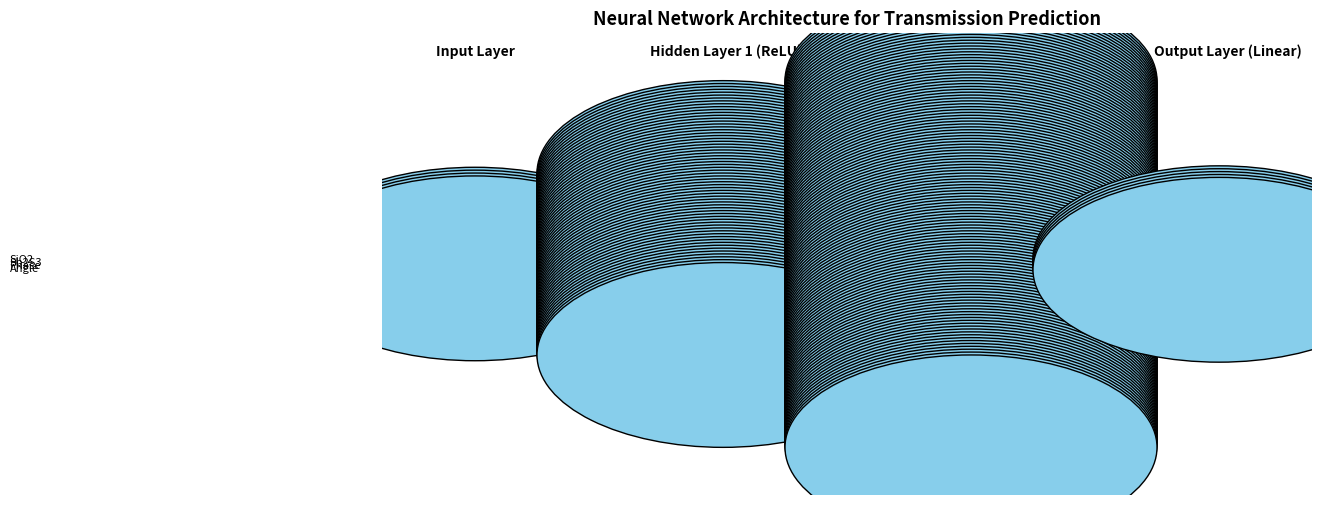

Write the Python code that produced this figure.
import matplotlib.pyplot as plt
import matplotlib.patches as mpatches

def draw_neural_net(ax, left, right, bottom, top, layer_sizes, layer_labels):
    v_spacing = (top - bottom)/float(max(layer_sizes))
    h_spacing = (right - left)/float(len(layer_sizes) - 1)

    # Draw neurons
    for n, layer_size in enumerate(layer_sizes):
        layer_top = v_spacing*(layer_size - 1)/2. + (top + bottom)/2.
        for m in range(layer_size):
            if layer_size > 10 and n == len(layer_sizes) - 1:
                # Collapse output layer (e.g., 150 neurons to 5)
                if m in [0, 1, 2, 3, 4]:  # Draw only 5 sample nodes
                    circle = plt.Circle((n*h_spacing + left, layer_top - m*v_spacing), 0.2, color='skyblue', ec='k', zorder=4)
                    ax.add_artist(circle)
                    if layer_labels[n][m] != '':
                        ax.text(n*h_spacing + left + 0.25, layer_top - m*v_spacing,
                                layer_labels[n][m], fontsize=8, va='center')
                continue
            circle = plt.Circle((n*h_spacing + left, layer_top - m*v_spacing), 0.2, color='skyblue', ec='k', zorder=4)
            ax.add_artist(circle)
            if layer_labels[n][m] != '':
                ax.text(n*h_spacing + left - 0.5, layer_top - m*v_spacing,
                        layer_labels[n][m], fontsize=8, va='center')

    # Draw lines
    for n, (layer_size_a, layer_size_b) in enumerate(zip(layer_sizes[:-1], layer_sizes[1:])):
        layer_top_a = v_spacing*(layer_size_a - 1)/2. + (top + bottom)/2.
        layer_top_b = v_spacing*(layer_size_b - 1)/2. + (top + bottom)/2.
        for m in range(layer_size_a):
            for o in range(min(layer_size_b, 5) if layer_size_b > 10 else layer_size_b):
                line = plt.Line2D([n*h_spacing + left, (n+1)*h_spacing + left],
                                  [layer_top_a - m*v_spacing, layer_top_b - o*v_spacing],
                                  c='gray')
                ax.add_artist(line)

# ---- Create figure ----
fig, ax = plt.subplots(figsize=(12, 6))
ax.axis('off')

# Network layers
layer_sizes = [4, 64, 128, 5]  # Collapsed 150 to 5 for drawing
layer_labels = [
    ['SiO2', 'Sb2S3', 'Phase', 'Angle'],
    ['']*64,
    ['']*128,
    ['T(λ₁)', 'T(λ₅₀)', '...', 'T(λ₁₀₀)', 'T(λ₁₅₀)']  # Sample outputs
]

draw_neural_net(ax, .1, .9, .1, .9, layer_sizes, layer_labels)

# Layer titles
layer_titles = ['Input Layer', 'Hidden Layer 1 (ReLU)', 'Hidden Layer 2 (ReLU)', 'Output Layer (Linear)']
for i, title in enumerate(layer_titles):
    ax.text(i * 0.27 + 0.1, 0.95, title, fontsize=10, ha='center', weight='bold')

plt.title('Neural Network Architecture for Transmission Prediction', fontsize=13, weight='bold')
plt.show()
